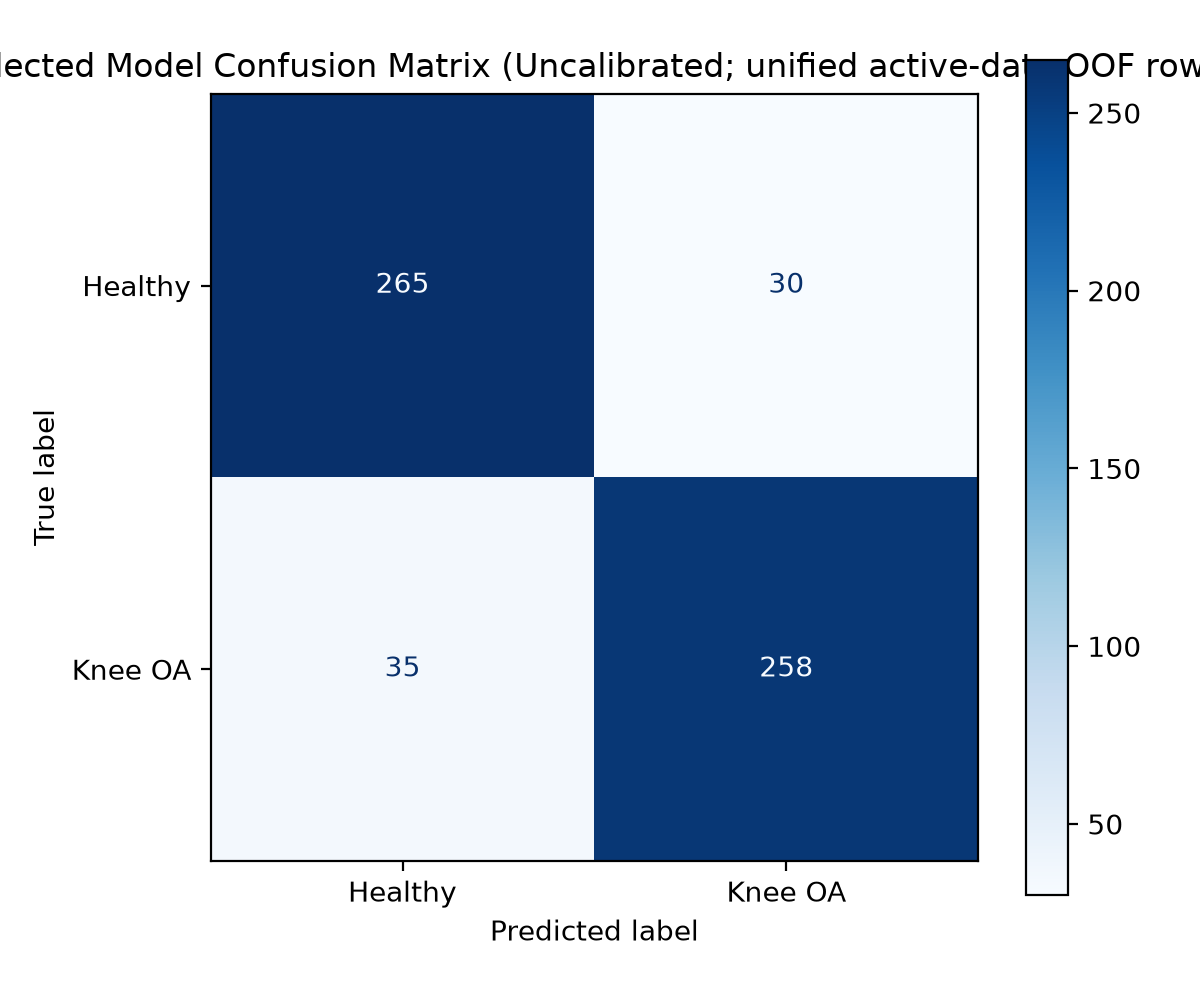

The file beside this chart, header and first rows:
Actual Label, Predicted Healthy, Predicted Knee OA
Actual Healthy, 265, 30
Actual Knee OA, 35, 258
